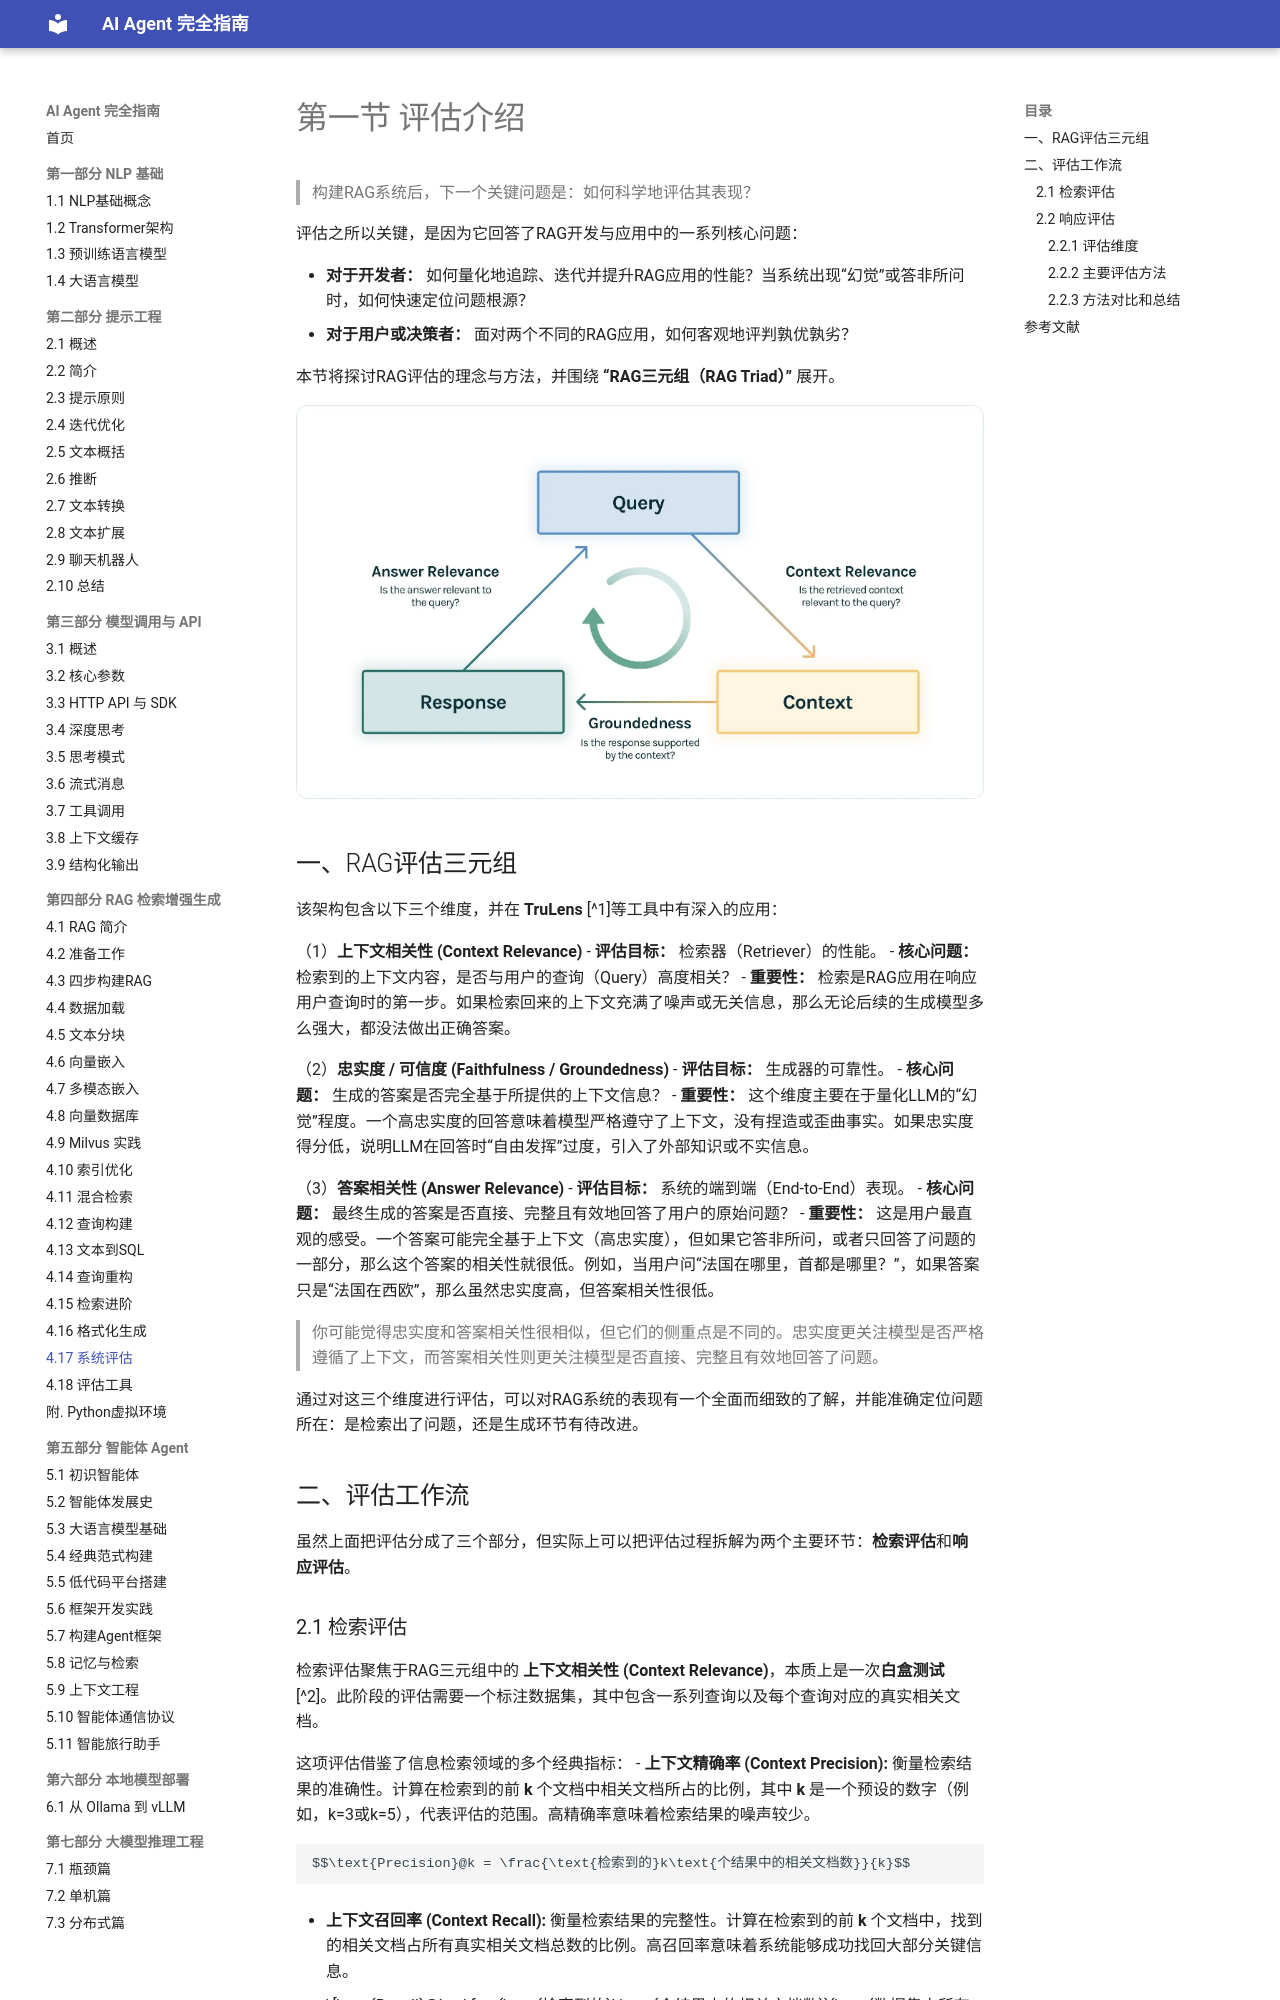

repository: Dinglq123/agent-book · page: 第五章/18_system_evaluation/index.html · generator: mkdocs

# 第一节 评估介绍

> 构建RAG系统后，下一个关键问题是：如何科学地评估其表现？

评估之所以关键，是因为它回答了RAG开发与应用中的一系列核心问题：

- **对于开发者：** 如何量化地追踪、迭代并提升RAG应用的性能？当系统出现“幻觉”或答非所问时，如何快速定位问题根源？
- **对于用户或决策者：** 面对两个不同的RAG应用，如何客观地评判孰优孰劣？


本节将探讨RAG评估的理念与方法，并围绕 **“RAG三元组（RAG Triad）”** 展开。

![RAG Triad](../imgs/6_1_1.webp)

## 一、RAG评估三元组

该架构包含以下三个维度，并在 **TruLens** [^1]等工具中有深入的应用：

（1）**上下文相关性 (Context Relevance)**
- **评估目标：** 检索器（Retriever）的性能。
- **核心问题：** 检索到的上下文内容，是否与用户的查询（Query）高度相关？
- **重要性：** 检索是RAG应用在响应用户查询时的第一步。如果检索回来的上下文充满了噪声或无关信息，那么无论后续的生成模型多么强大，都没法做出正确答案。

（2）**忠实度 / 可信度 (Faithfulness / Groundedness)**
- **评估目标：** 生成器的可靠性。
- **核心问题：** 生成的答案是否完全基于所提供的上下文信息？
- **重要性：** 这个维度主要在于量化LLM的“幻觉”程度。一个高忠实度的回答意味着模型严格遵守了上下文，没有捏造或歪曲事实。如果忠实度得分低，说明LLM在回答时“自由发挥”过度，引入了外部知识或不实信息。

（3）**答案相关性 (Answer Relevance)**
- **评估目标：** 系统的端到端（End-to-End）表现。
- **核心问题：** 最终生成的答案是否直接、完整且有效地回答了用户的原始问题？
- **重要性：** 这是用户最直观的感受。一个答案可能完全基于上下文（高忠实度），但如果它答非所问，或者只回答了问题的一部分，那么这个答案的相关性就很低。例如，当用户问“法国在哪里，首都是哪里？”，如果答案只是“法国在西欧”，那么虽然忠实度高，但答案相关性很低。

> 你可能觉得忠实度和答案相关性很相似，但它们的侧重点是不同的。忠实度更关注模型是否严格遵循了上下文，而答案相关性则更关注模型是否直接、完整且有效地回答了问题。

通过对这三个维度进行评估，可以对RAG系统的表现有一个全面而细致的了解，并能准确定位问题所在：是检索出了问题，还是生成环节有待改进。

## 二、评估工作流

虽然上面把评估分成了三个部分，但实际上可以把评估过程拆解为两个主要环节：**检索评估**和**响应评估**。
